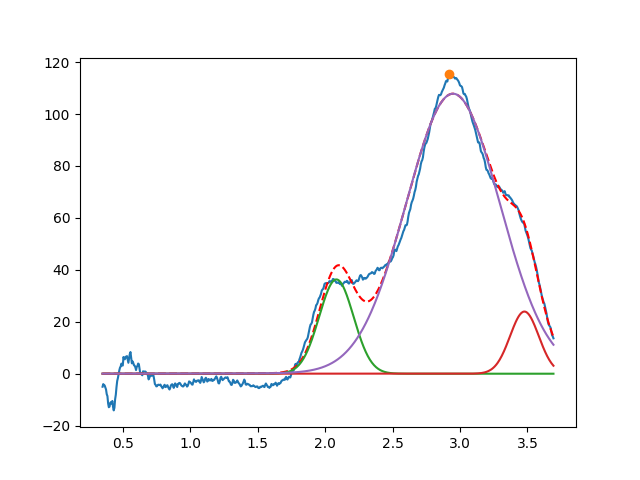

Source data for this figure (header and first rows):
2.083343893334725028e+00, 3.630002818010553511e+01, 2.999999999999999334e-01, 9.999999999999998890e-01
3.477525618986097022e+00, 2.393252556151796639e+01, 2.503041999570064235e-01, 9.999999999999998890e-01
2.947890270476676733e+00, 1.078323699041485924e+02, 8.201840066890040415e-01, 9.855063493322036017e-01
